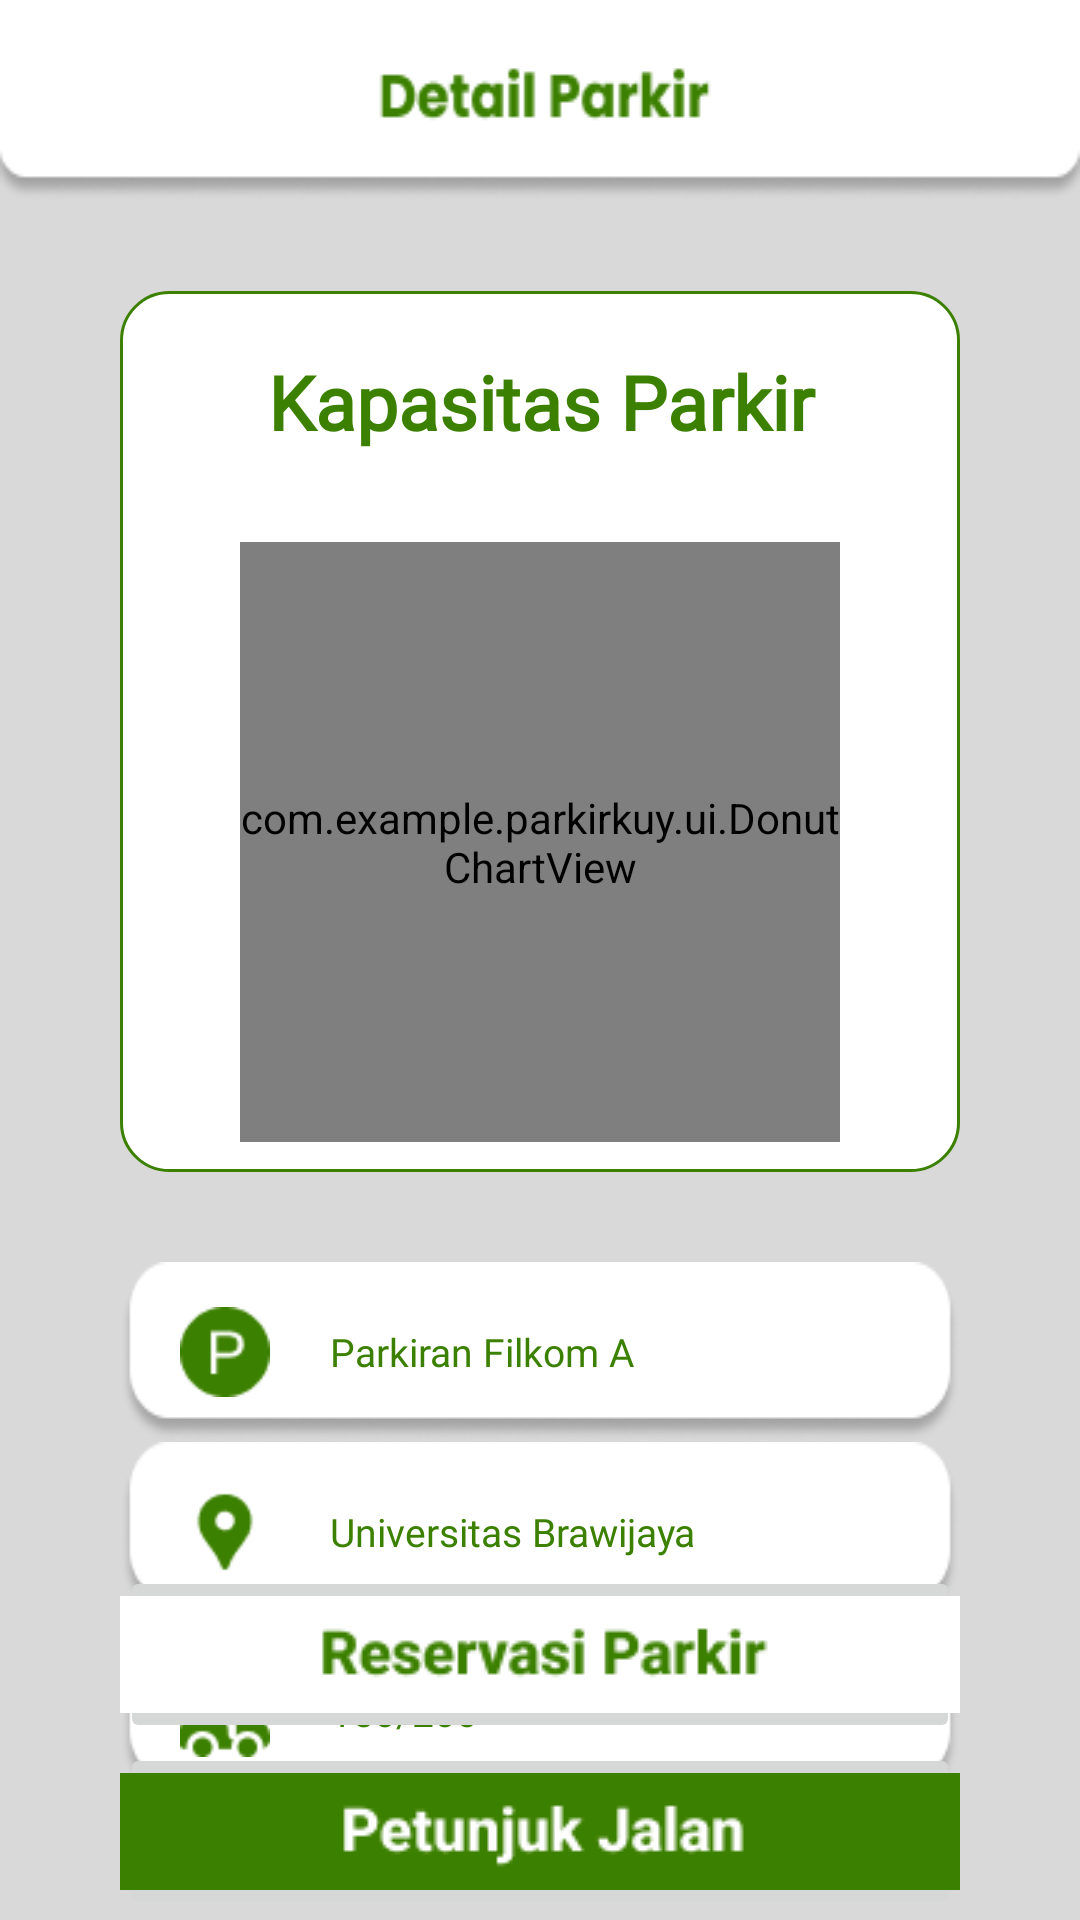

Reconstruct the res/layout file that produces this screen, plus the resources it refers to.
<!-- AndroidManifest.xml: application theme AppTheme -->
<!-- res/layout/detail_parkir.xml -->
<?xml version="1.0" encoding="utf-8"?>
<androidx.constraintlayout.widget.ConstraintLayout xmlns:android="http://schemas.android.com/apk/res/android"
    android:layout_width="match_parent"
    android:layout_height="match_parent"
    android:background="@color/grey2"
    xmlns:app="http://schemas.android.com/apk/res-auto">

    
    <LinearLayout
        android:id="@+id/atas"
        android:layout_width="match_parent"
        android:layout_height="wrap_content"
        android:background="@drawable/detailtempatparkiratas"
        app:layout_constraintTop_toTopOf="parent"
        android:orientation="horizontal">

        <ImageButton
            android:id="@+id/backbutton"
            android:layout_width="wrap_content"
            android:layout_height="wrap_content"
            android:src="@drawable/buttonback"
            android:background="@android:color/transparent"
            android:layout_marginVertical="12dp"
            android:layout_marginHorizontal="15dp"
            />
    </LinearLayout>

    
    <LinearLayout
        android:id="@+id/piechar"
        android:layout_width="0dp"
        android:layout_height="wrap_content"
        app:layout_constraintTop_toBottomOf="@id/atas"
        app:layout_constraintLeft_toLeftOf="parent"
        app:layout_constraintRight_toRightOf="parent"
        android:layout_marginHorizontal="40dp"
        android:layout_marginTop="30dp"
        android:background="@drawable/edittextbkg"
        android:orientation="vertical">

        <TextView
            android:layout_width="match_parent"
            android:layout_height="wrap_content"
            android:text="Kapasitas Parkir"
            android:fontFamily="@font/poppins"
            android:textAlignment="center"
            android:layout_marginVertical="20dp"
            android:gravity="center"
            android:textColor="@color/main"
            android:textStyle="bold"
            android:textSize="25sp"/>

        <com.example.parkirkuy.ui.DonutChartView
            android:id="@+id/donutChart"
            android:layout_width="200dp"
            android:layout_height="200dp"
            android:layout_gravity="center"
            android:layout_marginVertical="10dp" />
    </LinearLayout>

    
    <LinearLayout
        android:id="@+id/listdetail"
        android:layout_width="0dp"
        android:layout_height="wrap_content"
        app:layout_constraintTop_toBottomOf="@id/piechar"
        app:layout_constraintLeft_toLeftOf="parent"
        app:layout_constraintRight_toRightOf="parent"
        android:orientation="vertical"
        android:layout_marginTop="30dp">

        
        <LinearLayout
            android:id="@+id/containerparkir"
            android:layout_width="match_parent"
            android:layout_height="wrap_content"
            android:orientation="horizontal"
            android:layout_marginHorizontal="40dp"
            android:background="@drawable/backgroundlist">

            <ImageView
                android:layout_width="30dp"
                android:layout_height="30dp"
                android:layout_gravity="center_vertical"
                android:src="@drawable/parkinglogo"
                android:layout_marginHorizontal="20dp"
                android:layout_marginVertical="10dp"/>

            <TextView
                android:id="@+id/namaparkiran"
                android:layout_width="0dp"
                android:layout_height="wrap_content"
                android:text="Parkiran Filkom A"
                android:fontFamily="@font/poppins"
                android:textColor="@color/main"
                android:layout_gravity="center_vertical"
                android:textSize="13sp"
                android:layout_marginVertical="10dp"
                android:layout_weight="1"/>
        </LinearLayout>

        
        <LinearLayout
            android:id="@+id/containerlokasiparkir"
            android:layout_width="match_parent"
            android:layout_height="wrap_content"
            android:orientation="horizontal"
            android:layout_marginHorizontal="40dp"
            android:background="@drawable/backgroundlist">

            <ImageView
                android:layout_width="30dp"
                android:layout_height="30dp"
                android:layout_gravity="center_vertical"
                android:src="@drawable/location_on"
                android:layout_marginHorizontal="20dp"
                />

            <TextView
                android:id="@+id/lokasiparkiran"
                android:layout_width="0dp"
                android:layout_height="wrap_content"
                android:text="Universitas Brawijaya"
                android:fontFamily="@font/poppins"
                android:textColor="@color/main"
                android:layout_gravity="center_vertical"
                android:textSize="13sp"
                android:layout_marginVertical="10dp"
                android:layout_weight="1"/>
        </LinearLayout>

        <LinearLayout
            android:id="@+id/containerkapasitasparkir"
            android:layout_width="match_parent"
            android:layout_height="wrap_content"
            android:orientation="horizontal"
            android:layout_marginHorizontal="40dp"
            android:background="@drawable/backgroundlist">

            <ImageView
                android:layout_width="30dp"
                android:layout_height="30dp"
                android:layout_gravity="center_vertical"
                android:src="@drawable/motor"
                android:layout_marginHorizontal="20dp"
                android:layout_marginVertical="10dp"/>

            <TextView
                android:id="@+id/kapasitas"
                android:layout_width="0dp"
                android:layout_height="wrap_content"
                android:text="150/200"
                android:fontFamily="@font/poppins"
                android:textColor="@color/main"
                android:layout_gravity="center_vertical"
                android:textSize="13sp"
                android:layout_marginVertical="10dp"
                android:layout_weight="1"/>
        </LinearLayout>
    </LinearLayout>
    
    <LinearLayout
        android:layout_width="match_parent"
        android:layout_height="wrap_content"
        android:layout_marginHorizontal="40dp"
        app:layout_constraintBottom_toBottomOf="parent"
        android:orientation="vertical">
        
        <ImageButton
            android:id="@+id/reservasi_button_detail_parkir"
            android:layout_width="wrap_content"
            android:layout_height="wrap_content"
            android:src="@drawable/reservasibutton"/>

        <ImageButton
            android:layout_width="wrap_content"
            android:layout_height="wrap_content"
            android:src="@drawable/petunjukjalanbuttoon"/>

        
    </LinearLayout>

</androidx.constraintlayout.widget.ConstraintLayout>
<!-- resources referenced by this layout -->
<resources>
  <color name="grey2">#D9D9D9</color>
  <color name="main">#3C8000</color>
  <!-- drawable backgroundlist: png bitmap (drawable, 3503 bytes) -->
  <!-- drawable detailtempatparkiratas: png bitmap (drawable, 3818 bytes) -->
  <!-- drawable edittextbkg (drawable) -->
  <shape xmlns:android="http://schemas.android.com/apk/res/android">
      <solid android:color="@android:color/white" />
      <corners android:radius="16dp" />
      <stroke android:width="1dp" android:color="@color/main" />
  </shape>
  <!-- drawable location_on: png bitmap (drawable, 693 bytes) -->
  <!-- drawable motor: png bitmap (drawable, 885 bytes) -->
  <!-- drawable parkinglogo: png bitmap (drawable, 795 bytes) -->
  <!-- drawable petunjukjalanbuttoon: png bitmap (drawable, 2283 bytes) -->
  <!-- drawable reservasibutton: png bitmap (drawable, 2620 bytes) -->
</resources>
